Dataset: dataset_balanced (GitHub, TakanashaTaryu/Osteosarcoma-Histopathology-Classification). Classes: non-tumor, non-viable tumor, viable tumor.

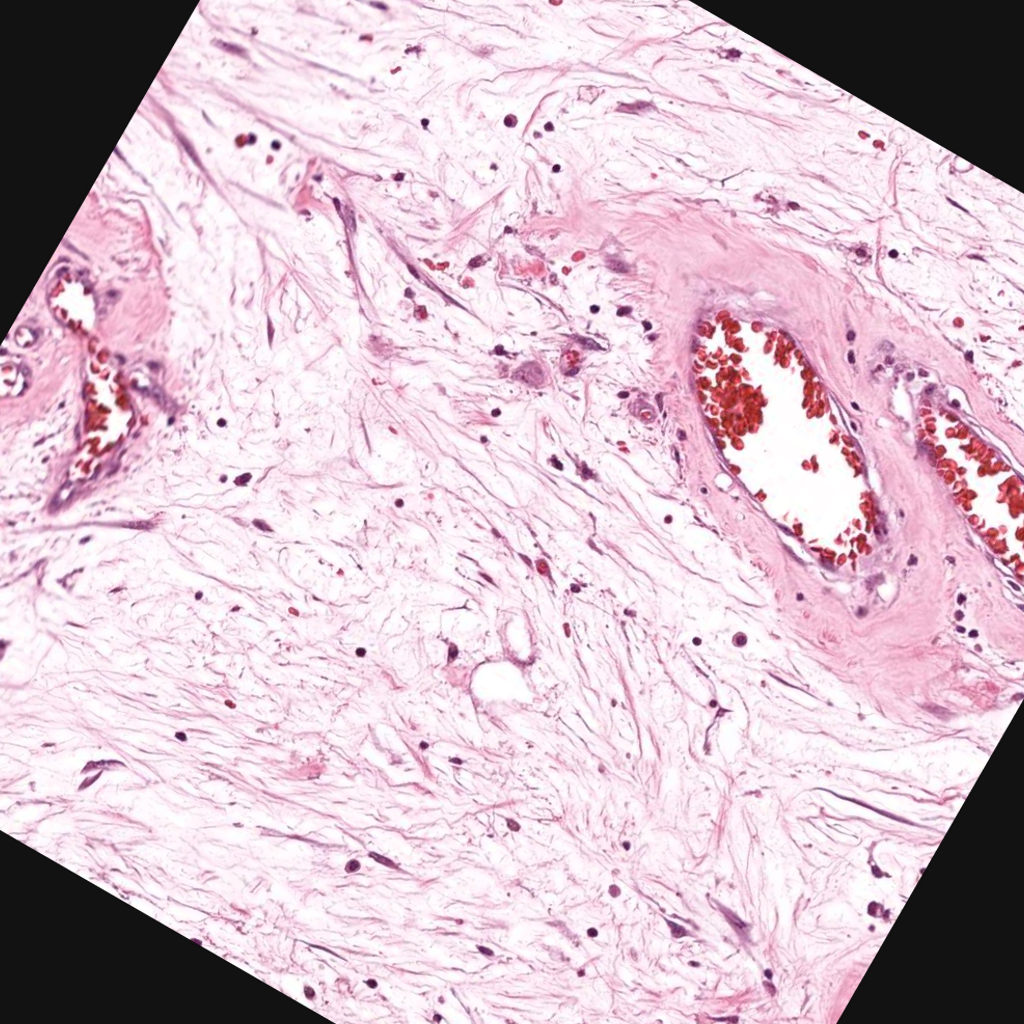
Label: non-viable tumor

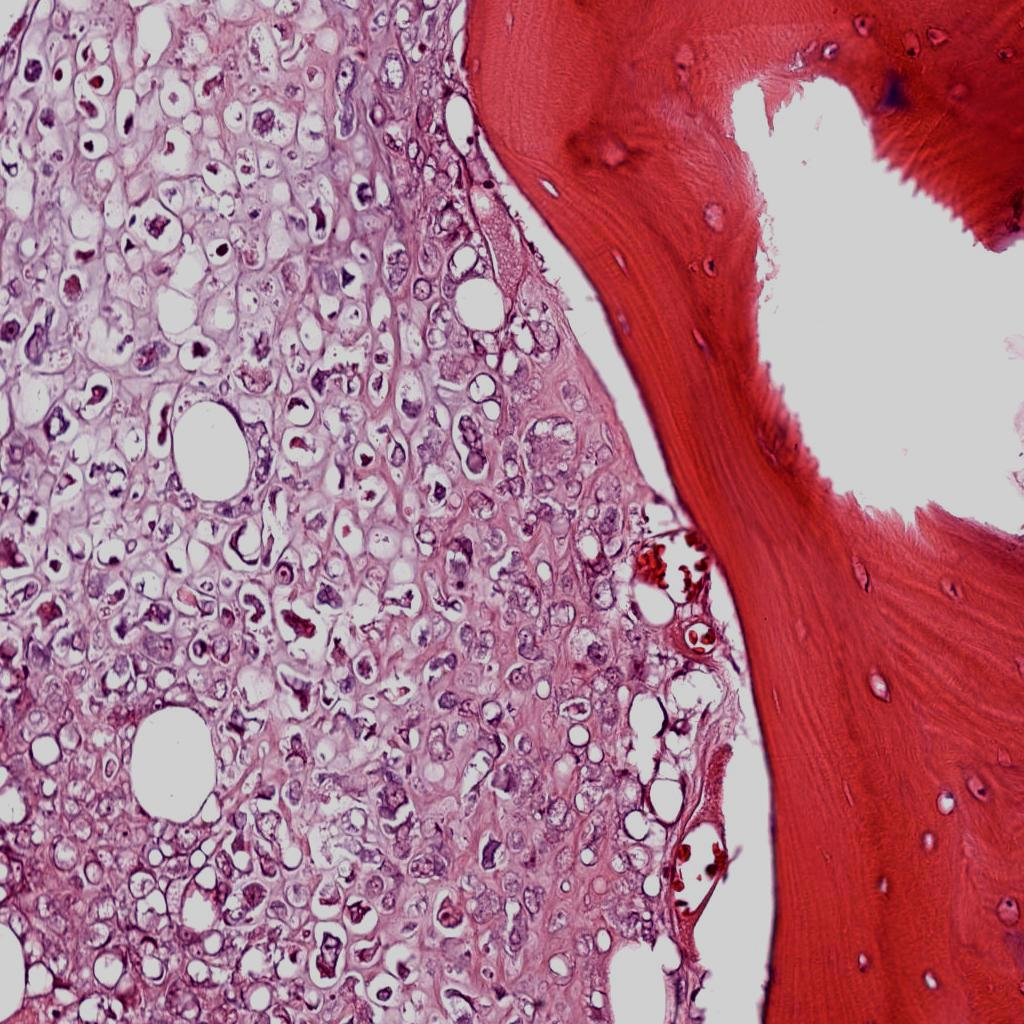
Label: viable tumor

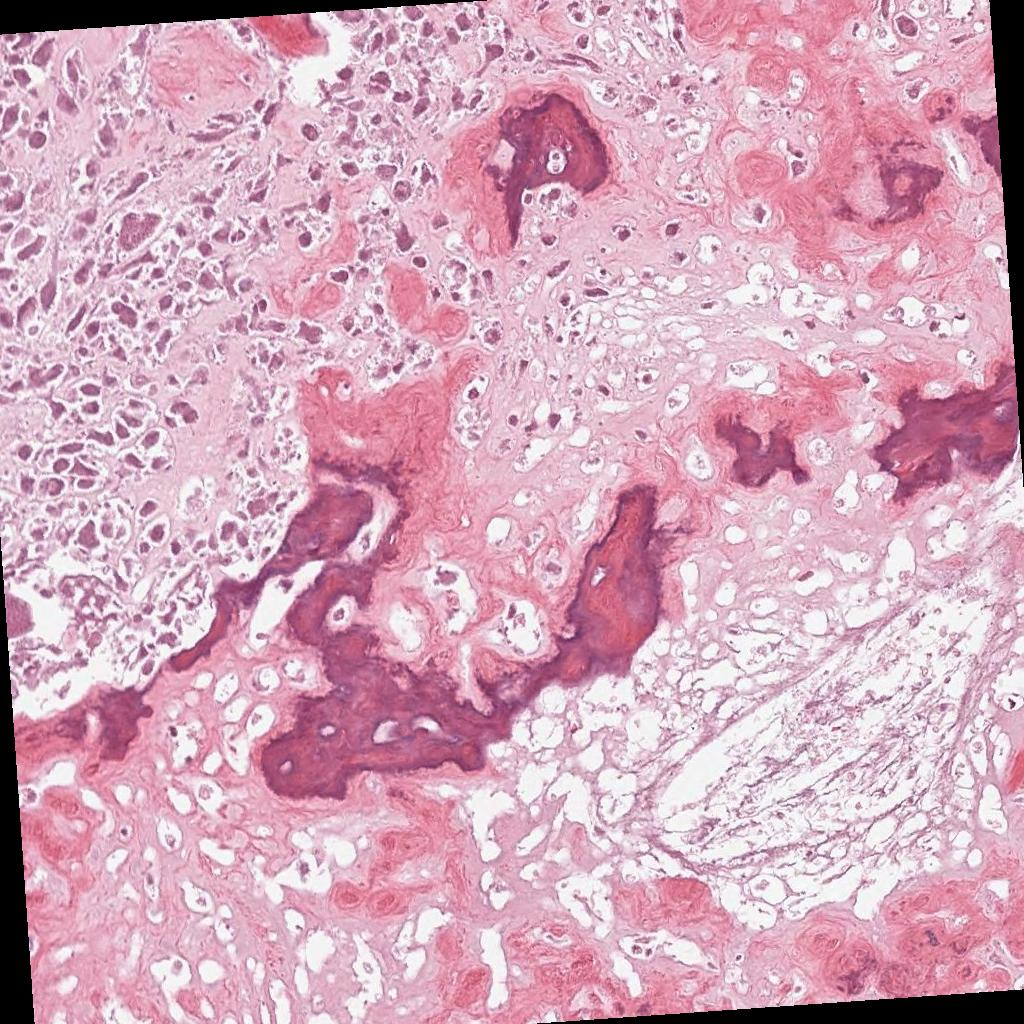
Label: non-viable tumor

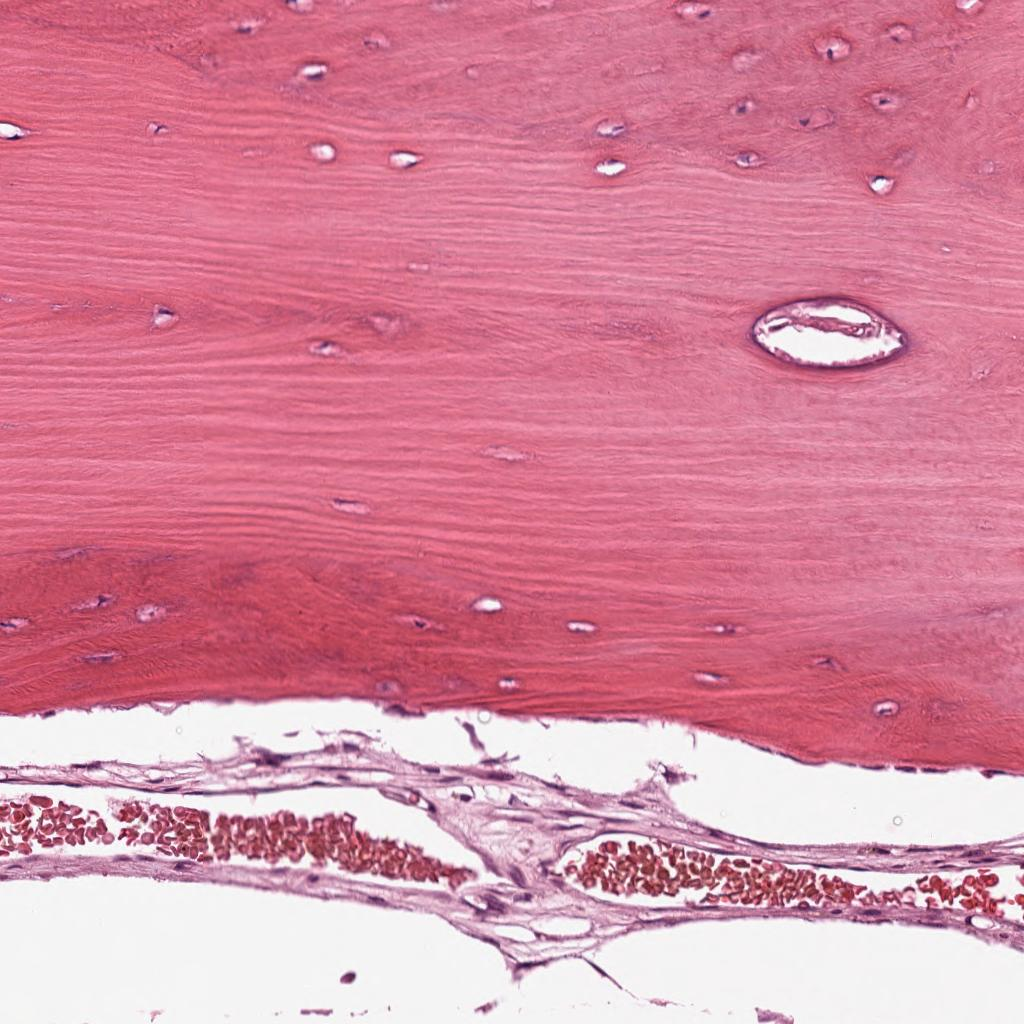
Label: non-tumor

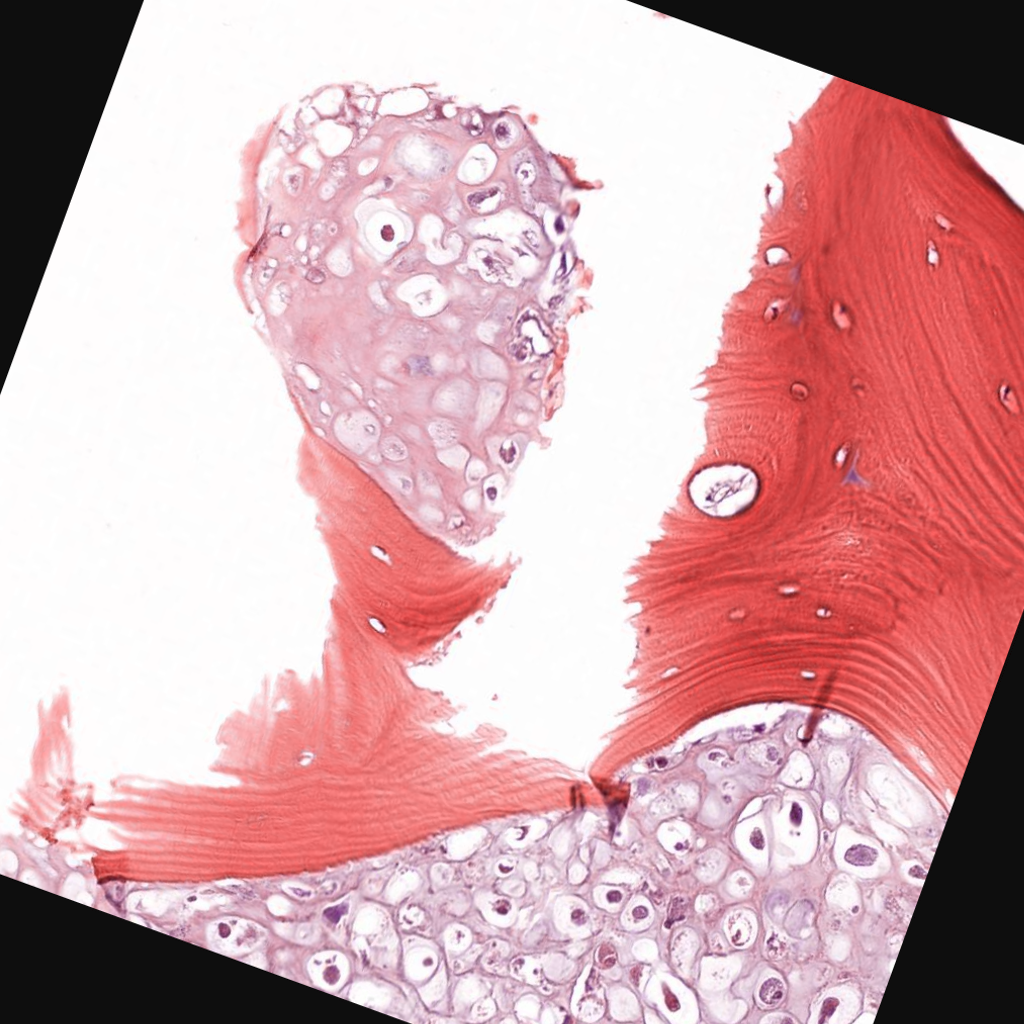
Label: viable tumor

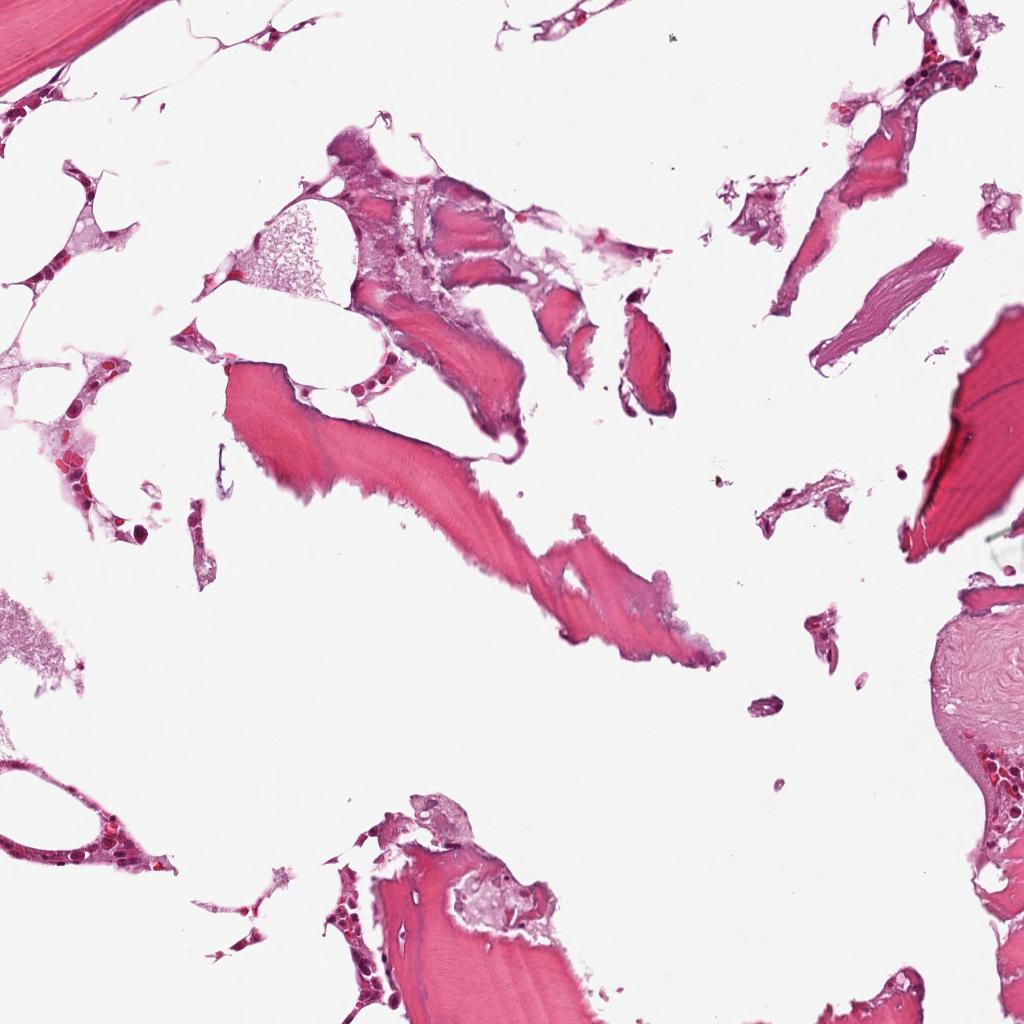
Label: non-tumor
